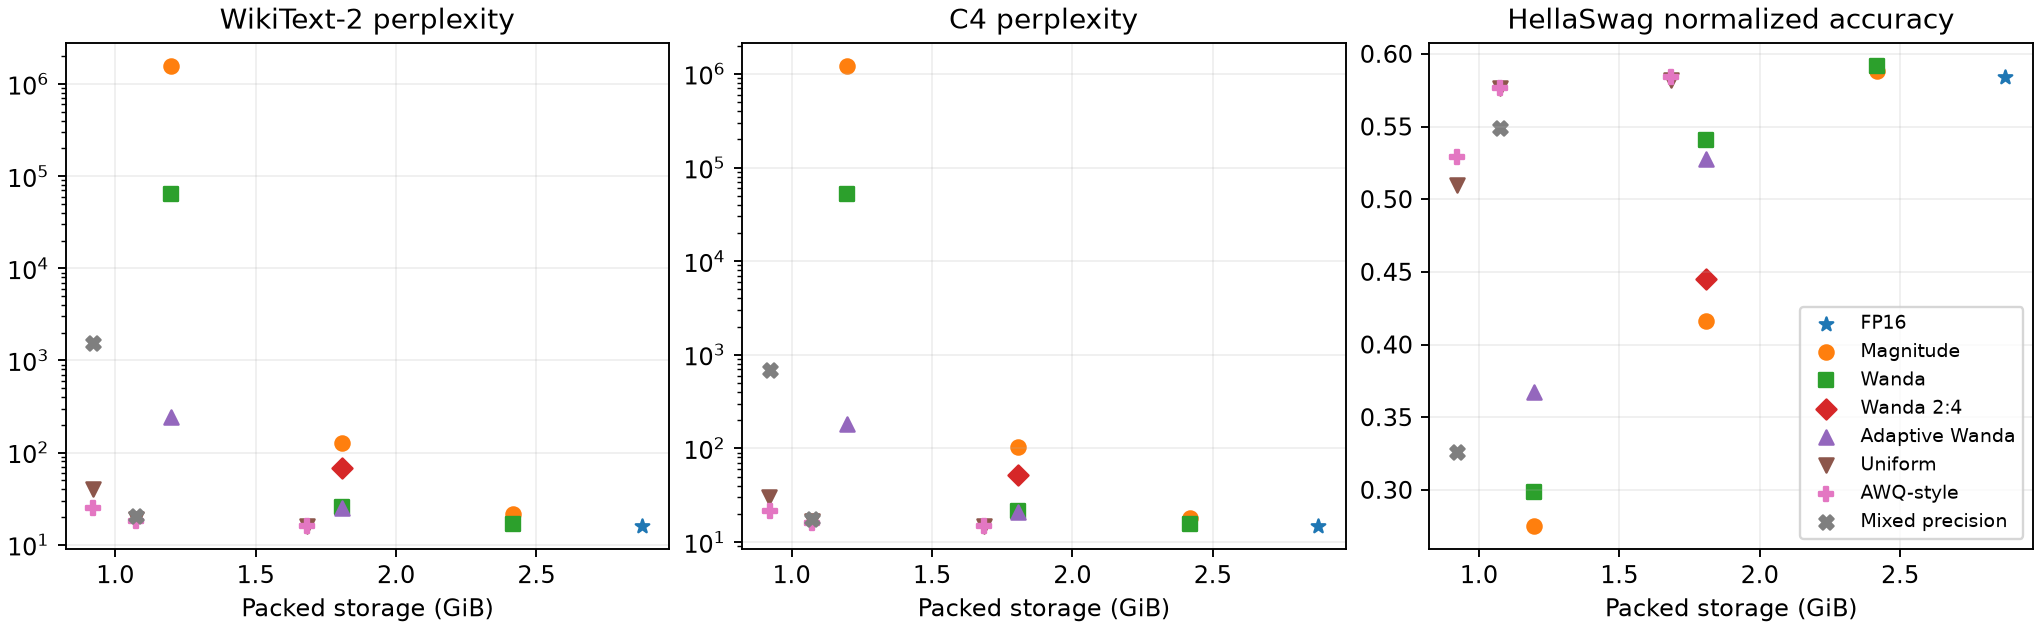

Values plotted in this chart, from the file beside it:
condition, packed_bytes, actual_sparsity, wiki_ppl, c4_ppl, hellaswag_acc_norm_512
fp16, 3087428608, 0.0, 16.11, 14.96, 0.584
magnitude-25, 2596105216, 0.25, 21.33, 17.99, 0.5879
magnitude-50, 1941007360, 0.5, 127.8, 102.5, 0.416
magnitude-75, 1285909504, 0.75, 1579815, 1221923, 0.2754
wanda-25, 2596105216, 0.25, 16.55, 15.39, 0.5918
wanda-50, 1941007360, 0.5, 25.49, 21.22, 0.541
wanda-75, 1285909504, 0.75, 63766, 51687, 0.2988
wanda-2of4, 1941007360, 0.5, 68.03, 51.44, 0.4453
q1-int8, 1807940608, 0.008892, 16.08, 14.97, 0.582
q1-int4, 1152842752, 0.1495, 18.9, 16.73, 0.5762
q1-int3, 989068288, 0.3111, 40.53, 30.57, 0.5098
q2-int8, 1808456704, 0.009514, 16.13, 14.97, 0.584
q2-int4, 1153358848, 0.1541, 18.17, 16.09, 0.5762
q2-int3, 989584384, 0.3194, 25.01, 21.23, 0.5293
p3-50, 1941007360, 0.5, 24.8, 20.84, 0.5273
p3-75, 1285909504, 0.75, 240.6, 184.2, 0.3672
q3-int4-budget, 1153358848, 0.2274, 20.23, 17.65, 0.5488
q3-int3-budget, 989584384, 0.4455, 1558, 690.7, 0.3262
